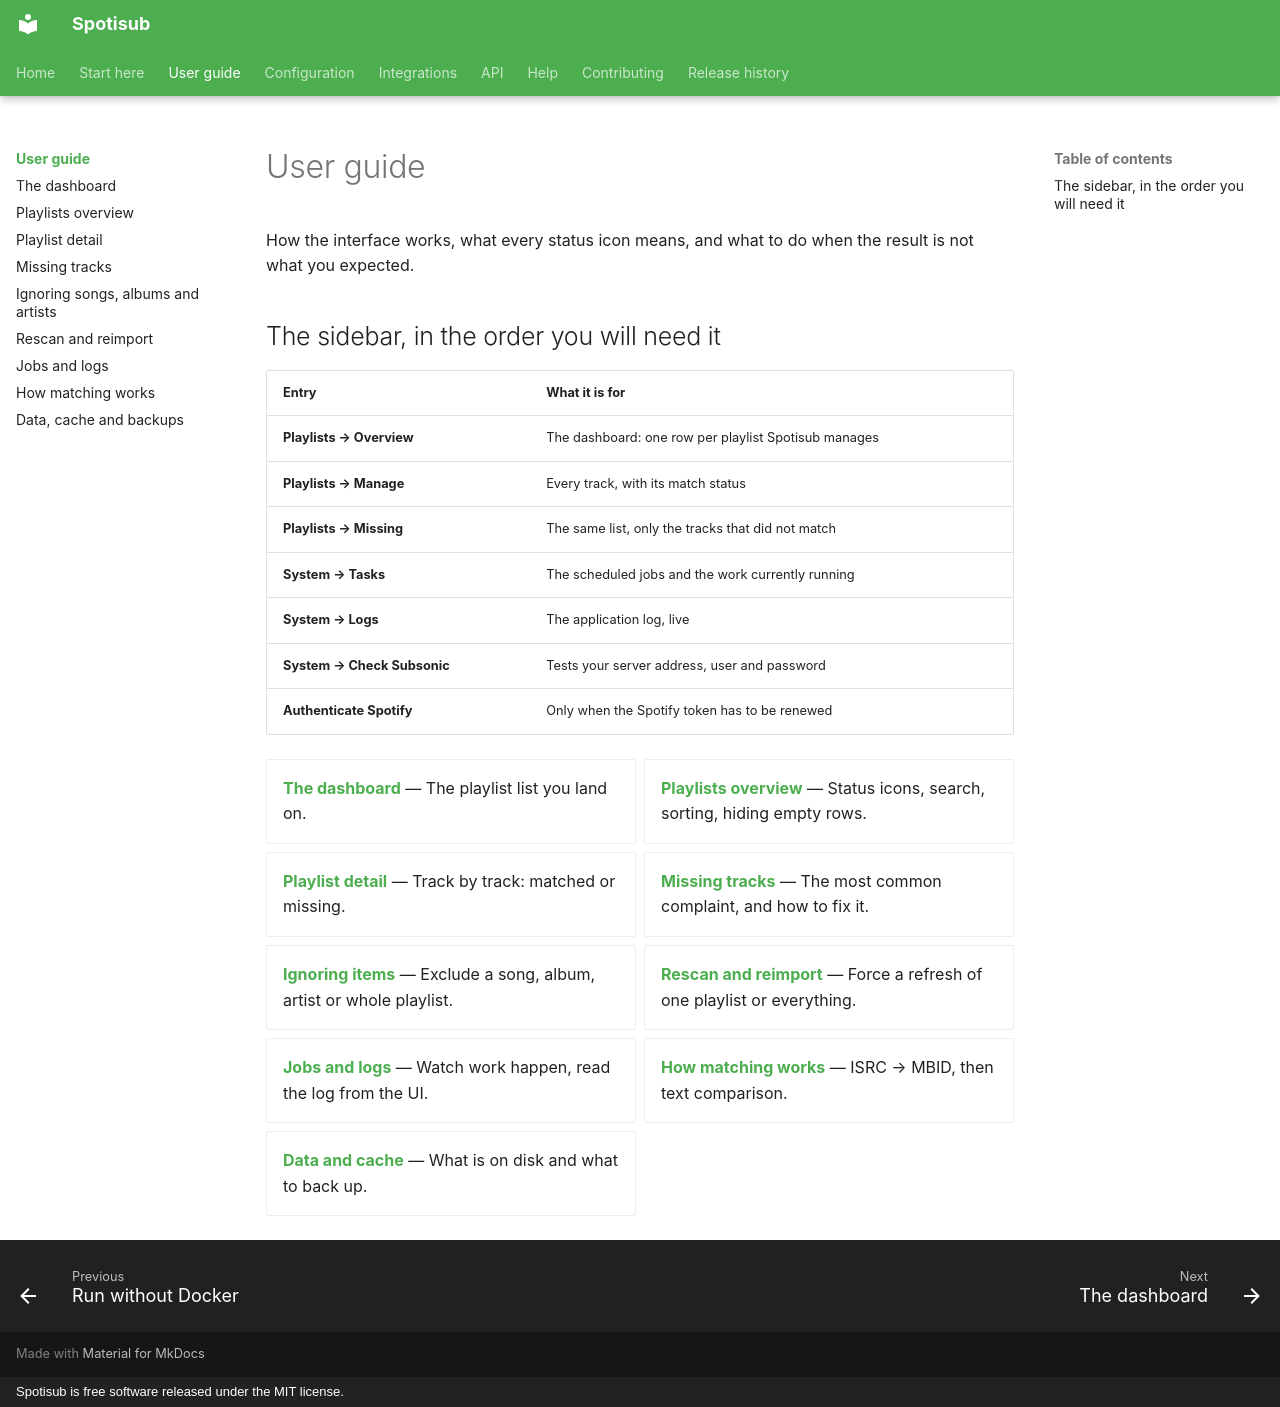

repository: blastbeng/spotisub · page: guide/index.html · generator: mkdocs · copyright: Spotisub is free software released under the MIT license.

# User guide

How the interface works, what every status icon means, and what to do when the result is
not what you expected.

## The sidebar, in the order you will need it

| Entry | What it is for |
|---|---|
| **Playlists → Overview** | The dashboard: one row per playlist Spotisub manages |
| **Playlists → Manage** | Every track, with its match status |
| **Playlists → Missing** | The same list, only the tracks that did not match |
| **System → Tasks** | The scheduled jobs and the work currently running |
| **System → Logs** | The application log, live |
| **System → Check Subsonic** | Tests your server address, user and password |
| **Authenticate Spotify** | Only when the Spotify token has to be renewed |

<div class="grid cards" markdown>

-   [**The dashboard**](dashboard.md) — The playlist list you land on.
-   [**Playlists overview**](playlists.md) — Status icons, search, sorting, hiding empty rows.
-   [**Playlist detail**](playlist-detail.md) — Track by track: matched or missing.
-   [**Missing tracks**](missing-tracks.md) — The most common complaint, and how to fix it.
-   [**Ignoring items**](ignoring.md) — Exclude a song, album, artist or whole playlist.
-   [**Rescan and reimport**](rescan.md) — Force a refresh of one playlist or everything.
-   [**Jobs and logs**](jobs-and-logs.md) — Watch work happen, read the log from the UI.
-   [**How matching works**](matching.md) — ISRC → MBID, then text comparison.
-   [**Data and cache**](data-and-cache.md) — What is on disk and what to back up.

</div>
